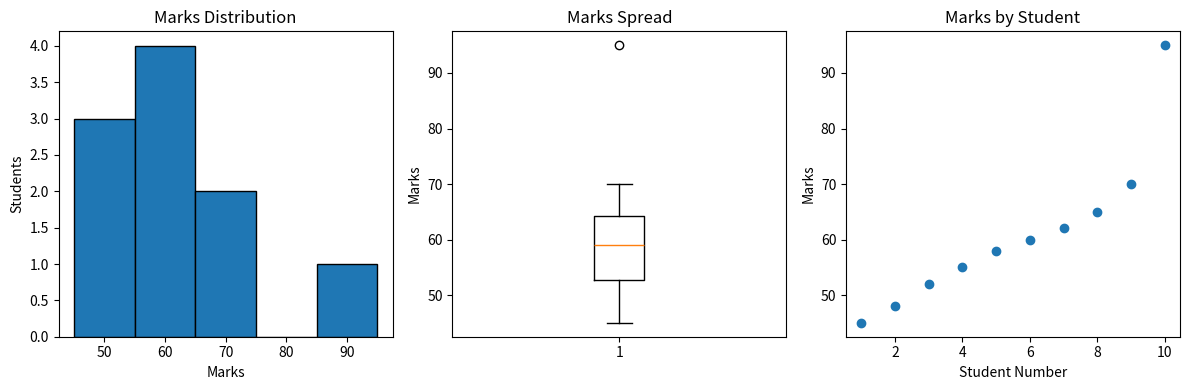

This chart was generated by the following Python code:
import numpy as np
import matplotlib.pyplot as plt

marks = [45, 48, 52, 55, 58, 60, 62, 65, 70, 95]

# Calculate statistics
average = np.mean(marks)
median = np.median(marks)
highest = np.max(marks)
lowest = np.min(marks)
std_dev = np.std(marks)

print("Student Performance Report")
print("Average marks:", round(average, 2))
print("Median marks:", median)
print("Highest marks:", highest)
print("Lowest marks:", lowest)
print("Standard deviation:", round(std_dev, 2))

# Create three graphs
plt.figure(figsize=(12, 4))

plt.subplot(1, 3, 1)
plt.hist(marks, bins=5, edgecolor="black")
plt.title("Marks Distribution")
plt.xlabel("Marks")
plt.ylabel("Students")

plt.subplot(1, 3, 2)
plt.boxplot(marks)
plt.title("Marks Spread")
plt.ylabel("Marks")

plt.subplot(1, 3, 3)
students = list(range(1, len(marks) + 1))
plt.scatter(students, marks)
plt.title("Marks by Student")
plt.xlabel("Student Number")
plt.ylabel("Marks")

plt.tight_layout()
plt.show()
